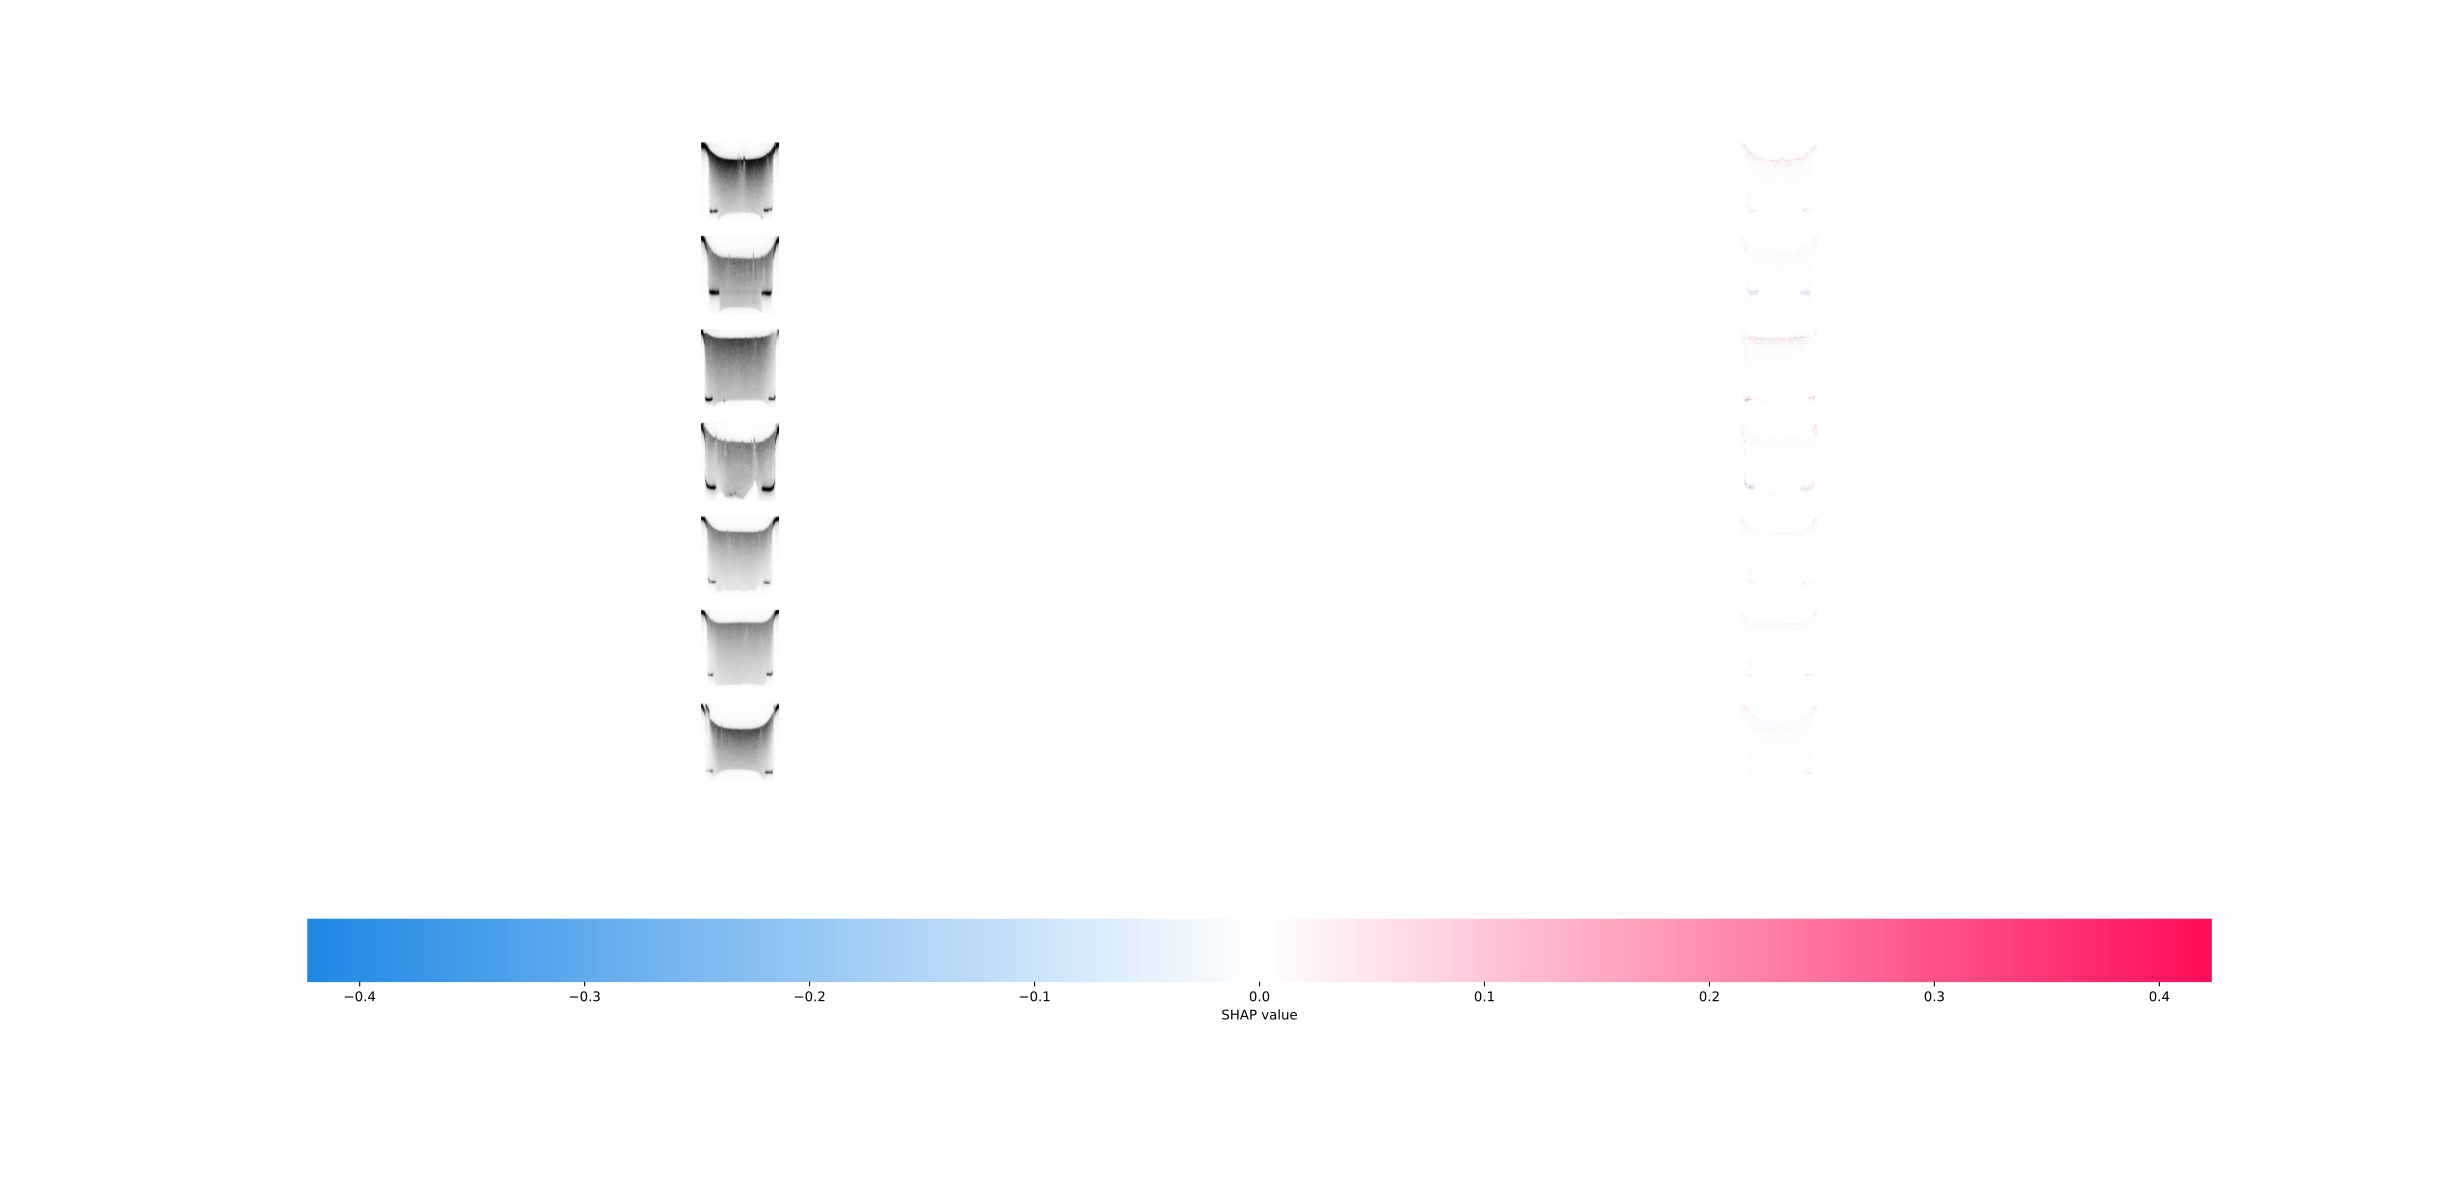

The file beside this chart, header and first rows:
, Group Name, Model Predicts, Labels
0, T487-3-9, green, green
1, T490-1-10, green, green
2, T596-1-5, green, green
3, T619-142-10, red, red
4, T483-2-5, green, red
5, T486-1-4, green, green
6, T486-2-4, green, green
